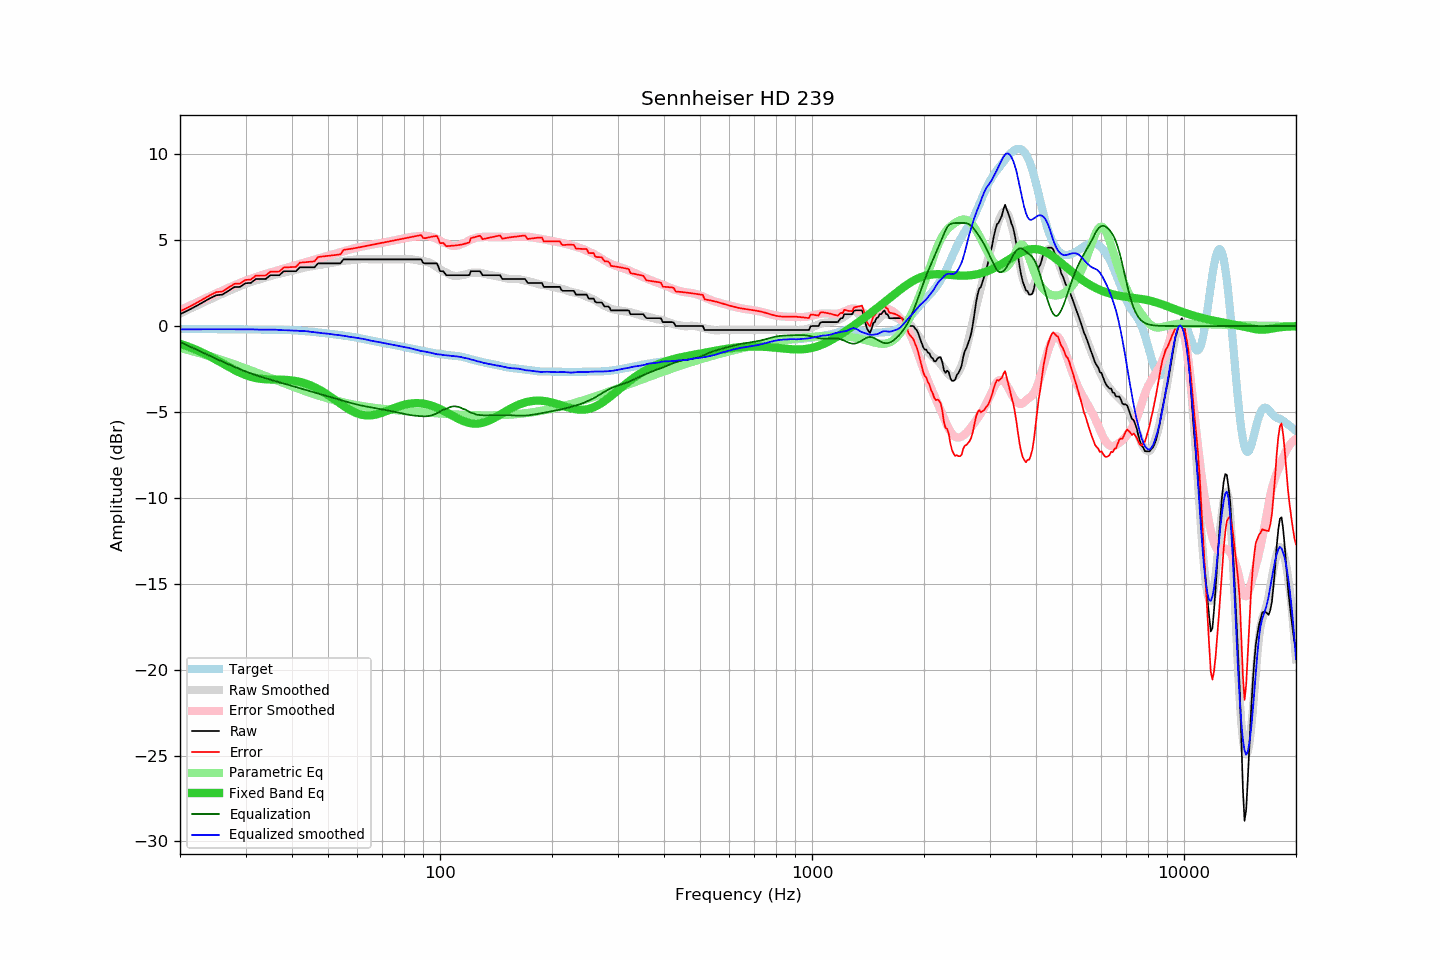

The data file committed next to this chart (first rows):
frequency, raw, error, smoothed, error_smoothed, equalization, parametric_eq, equalized_raw, equalized_smoothed, target
20, 0.69, 0.86, 0.73, 0.92, -0.92, -1.03, -0.23, -0.19, -0.16
21, 0.91, 1.08, 0.95, 1.14, -1.14, -1.19, -0.23, -0.19, -0.17
22, 1.14, 1.31, 1.16, 1.34, -1.34, -1.36, -0.20, -0.19, -0.17
23, 1.37, 1.55, 1.35, 1.54, -1.54, -1.55, -0.17, -0.18, -0.17
24, 1.60, 1.78, 1.54, 1.72, -1.72, -1.75, -0.12, -0.18, -0.18
25, 1.79, 1.97, 1.72, 1.90, -1.90, -1.96, -0.11, -0.18, -0.18
26, 1.83, 2.02, 1.88, 2.07, -2.07, -2.17, -0.24, -0.18, -0.18
27, 2.05, 2.24, 2.04, 2.22, -2.22, -2.37, -0.17, -0.18, -0.19
28, 2.27, 2.46, 2.19, 2.37, -2.37, -2.55, -0.10, -0.19, -0.19
29, 2.28, 2.47, 2.32, 2.51, -2.51, -2.72, -0.23, -0.19, -0.19
30, 2.49, 2.69, 2.45, 2.64, -2.64, -2.85, -0.15, -0.19, -0.19
31, 2.51, 2.71, 2.56, 2.75, -2.75, -2.95, -0.24, -0.19, -0.20
32, 2.74, 2.94, 2.65, 2.86, -2.86, -3.02, -0.11, -0.20, -0.20
33, 2.74, 2.94, 2.74, 2.95, -2.95, -3.07, -0.21, -0.21, -0.20
34, 2.74, 2.94, 2.83, 3.04, -3.04, -3.10, -0.29, -0.21, -0.20
35, 2.96, 3.17, 2.91, 3.12, -3.12, -3.11, -0.16, -0.21, -0.21
36, 2.96, 3.17, 2.99, 3.20, -3.20, -3.11, -0.23, -0.21, -0.21
37, 2.96, 3.18, 3.04, 3.27, -3.27, -3.12, -0.31, -0.23, -0.21
38, 3.19, 3.41, 3.10, 3.34, -3.34, -3.13, -0.15, -0.24, -0.22
39, 3.19, 3.42, 3.17, 3.41, -3.41, -3.14, -0.22, -0.24, -0.23
40, 3.19, 3.43, 3.22, 3.48, -3.48, -3.17, -0.29, -0.26, -0.24
41, 3.19, 3.45, 3.28, 3.55, -3.55, -3.20, -0.36, -0.27, -0.25
42, 3.42, 3.69, 3.34, 3.62, -3.62, -3.25, -0.20, -0.28, -0.27
43, 3.42, 3.71, 3.40, 3.68, -3.68, -3.31, -0.26, -0.29, -0.29
44, 3.42, 3.73, 3.45, 3.75, -3.75, -3.38, -0.32, -0.30, -0.31
45, 3.42, 3.75, 3.47, 3.81, -3.81, -3.46, -0.39, -0.34, -0.33
46, 3.42, 3.77, 3.51, 3.87, -3.87, -3.56, -0.45, -0.36, -0.35
47, 3.65, 4.02, 3.54, 3.93, -3.93, -3.66, -0.27, -0.38, -0.37
48, 3.65, 4.04, 3.57, 3.98, -3.98, -3.77, -0.33, -0.41, -0.39
49, 3.65, 4.06, 3.61, 4.04, -4.04, -3.89, -0.39, -0.42, -0.41
50, 3.65, 4.09, 3.65, 4.10, -4.10, -4.01, -0.44, -0.44, -0.43
51, 3.65, 4.11, 3.68, 4.15, -4.15, -4.14, -0.50, -0.47, -0.46
52, 3.65, 4.13, 3.71, 4.21, -4.21, -4.27, -0.55, -0.50, -0.48
53, 3.65, 4.15, 3.74, 4.26, -4.26, -4.40, -0.60, -0.52, -0.50
54, 3.65, 4.18, 3.77, 4.31, -4.31, -4.52, -0.66, -0.54, -0.53
55, 3.88, 4.43, 3.80, 4.36, -4.36, -4.64, -0.48, -0.56, -0.55
56, 3.88, 4.46, 3.82, 4.41, -4.41, -4.75, -0.52, -0.59, -0.57
57, 3.88, 4.48, 3.83, 4.45, -4.45, -4.85, -0.57, -0.62, -0.60
58, 3.88, 4.51, 3.85, 4.49, -4.49, -4.95, -0.61, -0.65, -0.63
59, 3.88, 4.54, 3.87, 4.53, -4.53, -5.02, -0.65, -0.67, -0.65
60, 3.88, 4.56, 3.88, 4.57, -4.57, -5.09, -0.69, -0.69, -0.68
61, 3.88, 4.59, 3.89, 4.61, -4.61, -5.14, -0.73, -0.72, -0.71
62, 3.88, 4.62, 3.90, 4.64, -4.64, -5.17, -0.76, -0.74, -0.74
63, 3.88, 4.66, 3.90, 4.67, -4.67, -5.19, -0.79, -0.77, -0.77
64, 3.88, 4.69, 3.89, 4.70, -4.70, -5.20, -0.82, -0.80, -0.80
65, 3.88, 4.72, 3.88, 4.73, -4.73, -5.20, -0.84, -0.84, -0.83
66, 3.88, 4.74, 3.88, 4.75, -4.75, -5.18, -0.87, -0.87, -0.86
67, 3.88, 4.77, 3.88, 4.77, -4.77, -5.16, -0.89, -0.89, -0.89
68, 3.88, 4.80, 3.88, 4.80, -4.80, -5.12, -0.92, -0.92, -0.92
69, 3.88, 4.83, 3.88, 4.83, -4.83, -5.08, -0.94, -0.94, -0.94
70, 3.88, 4.85, 3.88, 4.85, -4.85, -5.04, -0.97, -0.97, -0.97
71, 3.88, 4.88, 3.88, 4.88, -4.88, -4.99, -0.99, -0.99, -0.99
72, 3.88, 4.90, 3.88, 4.90, -4.90, -4.94, -1.02, -1.02, -1.02
73, 3.88, 4.93, 3.88, 4.93, -4.93, -4.89, -1.05, -1.05, -1.05
74, 3.88, 4.95, 3.88, 4.95, -4.95, -4.84, -1.07, -1.07, -1.07
75, 3.88, 4.98, 3.88, 4.98, -4.98, -4.79, -1.10, -1.10, -1.10
76, 3.88, 5.00, 3.88, 5.00, -5.00, -4.74, -1.12, -1.12, -1.12
77, 3.88, 5.03, 3.88, 5.03, -5.03, -4.70, -1.15, -1.15, -1.15
78, 3.88, 5.05, 3.88, 5.06, -5.06, -4.66, -1.18, -1.18, -1.17
79, 3.88, 5.07, 3.88, 5.09, -5.09, -4.62, -1.20, -1.20, -1.19
... 553 more rows
